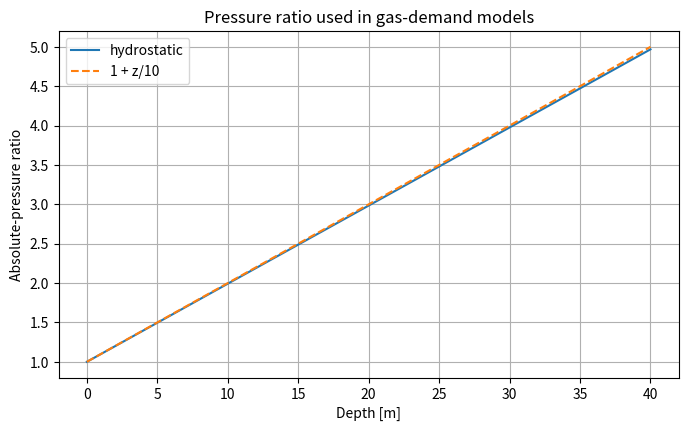
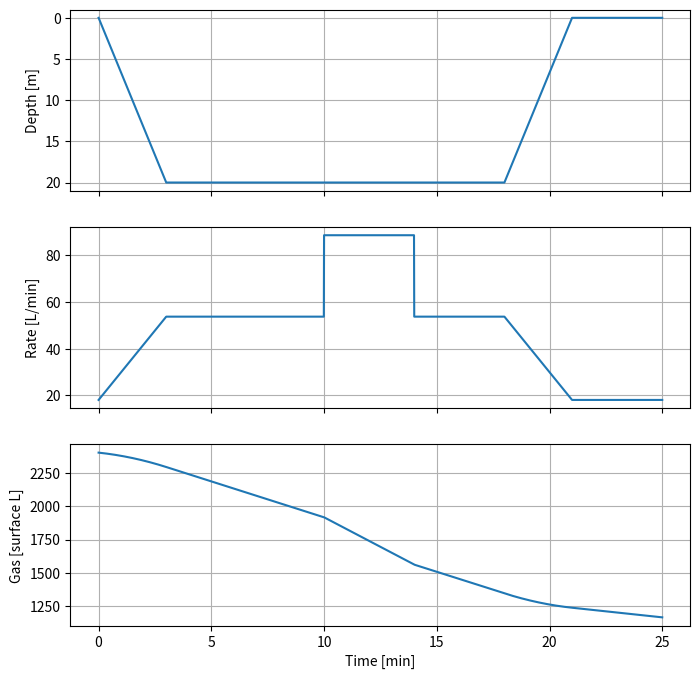

Source code (Python) for these figures, in order:
import numpy as np
import matplotlib.pyplot as plt
from scipy.integrate import solve_ivp

plt.rcParams.update({"figure.figsize": (8, 4.5), "axes.grid": True})
rho, g, p0 = 1025.0, 9.80665, 101325.0

def ambient_pressure_pa(depth_m):
    return p0 + rho*g*np.asarray(depth_m)

def ambient_pressure_bar(depth_m):
    return ambient_pressure_pa(depth_m)/1e5

z=np.linspace(0,40,401)
exact=ambient_pressure_pa(z)/p0
approx=1+z/10
plt.plot(z,exact,label="hydrostatic")
plt.plot(z,approx,"--",label="1 + z/10")
plt.xlabel("Depth [m]"); plt.ylabel("Absolute-pressure ratio")
plt.title("Pressure ratio used in gas-demand models"); plt.legend(); plt.show()
print(f"Maximum relative difference: {np.max(np.abs(exact-approx)/exact)*100:.2f}%")

def gas_rate_lpm(depth_m,surface_rate_lpm,workload=1.0):
    return surface_rate_lpm*workload*ambient_pressure_pa(depth_m)/p0

for depth in [0,10,20,30,40]:
    print(depth,gas_rate_lpm(depth,18.0))

def depth_profile(t_min):
    t=np.asarray(t_min)
    return np.piecewise(t,[t<3,(t>=3)&(t<18),(t>=18)&(t<21),t>=21],
        [lambda x:20*x/3,20,lambda x:20*(21-x)/3,0])

def workload(t_min):
    t=np.asarray(t_min)
    return 1+0.65*((t>=10)&(t<14))

t=np.linspace(0,25,2501); z=depth_profile(t)
rate=gas_rate_lpm(z,18,workload(t))
used=np.concatenate([[0],np.cumsum((rate[1:]+rate[:-1])*np.diff(t)/2)])
g0=2400.0; remaining=g0-used
fig,ax=plt.subplots(3,1,sharex=True,figsize=(8,8))
ax[0].plot(t,z); ax[0].invert_yaxis(); ax[0].set_ylabel("Depth [m]")
ax[1].plot(t,rate); ax[1].set_ylabel("Rate [L/min]")
ax[2].plot(t,remaining); ax[2].set(xlabel="Time [min]",ylabel="Gas [surface L]")
plt.show()
assert np.all(np.diff(remaining)<=1e-10)

def rectangular_use(bottom_minutes):
    # idealized 3 min descent, bottom, 3 min ascent
    tt=np.linspace(0,bottom_minutes+6,int((bottom_minutes+6)*100)+1)
    zz=np.where(tt<3,20*tt/3,np.where(tt<3+bottom_minutes,20,np.maximum(0,20*(bottom_minutes+6-tt)/3)))
    return np.trapz(gas_rate_lpm(zz,18),tt)

for bottom in [5,10,15]:
    print(f"{bottom:2d} min bottom -> {rectangular_use(bottom):.0f} surface L")

g_now=900.0; depth_now=20.0
rates=[14,18,25]
for qs in rates:
    q=gas_rate_lpm(depth_now,qs)
    print(f"Assumed surface rate {qs:2d} L/min -> depletion horizon {g_now/q:.1f} min")
